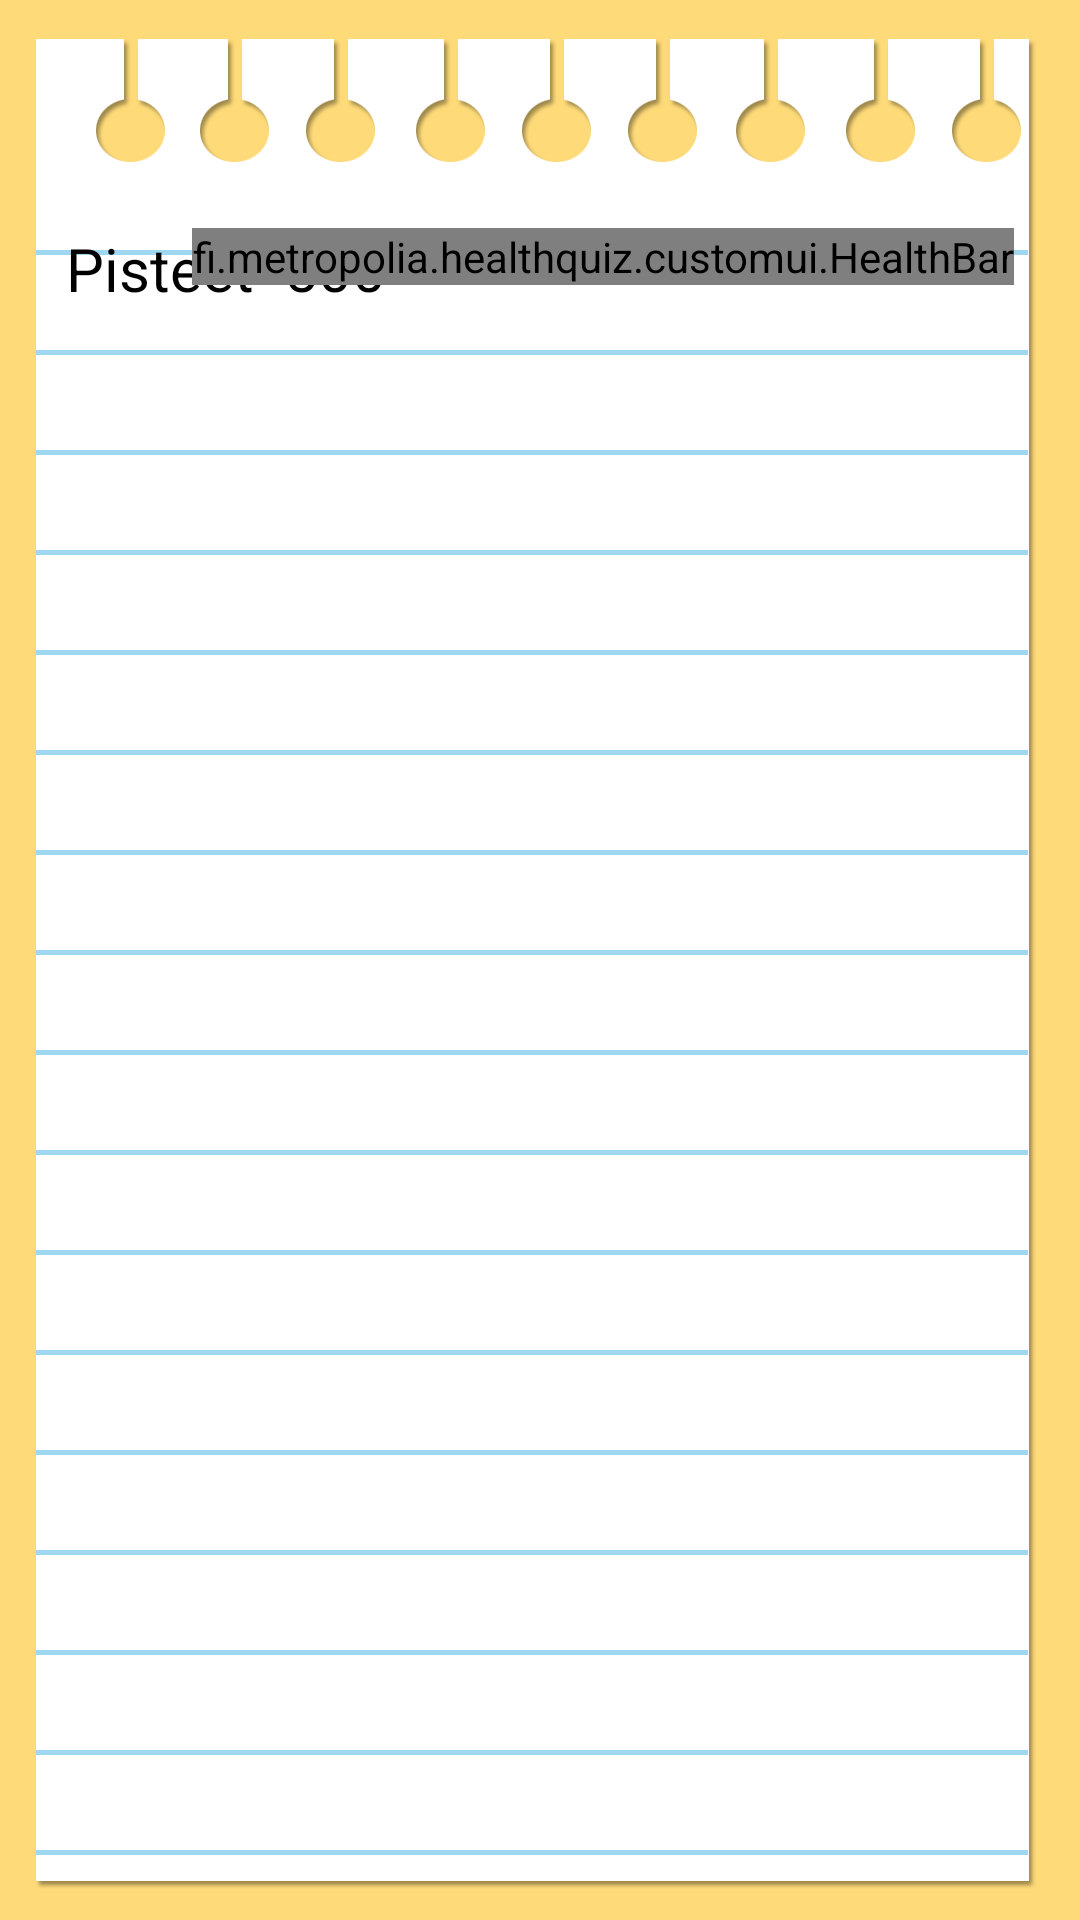

Layout XML and referenced resources for this Android screen:
<!-- AndroidManifest.xml: application theme AppTheme -->
<!-- res/layout/activity_question.xml -->
<RelativeLayout xmlns:android="http://schemas.android.com/apk/res/android"
    xmlns:tools="http://schemas.android.com/tools"
    android:layout_width="fill_parent"
    android:layout_height="fill_parent"
    android:background="@color/question_background"
    tools:context="fi.metropolia.healthquiz.activities.Question">


    <ViewFlipper
        android:id="@+id/viewFlipper"
        android:layout_width="wrap_content"
        android:layout_height="wrap_content">

        <RelativeLayout
            android:id="@+id/questionRelativeLayout"
            android:layout_width="fill_parent"
            android:layout_height="fill_parent"
            android:background="@drawable/bg"
            android:orientation="vertical"
            android:paddingBottom="@dimen/activity_vertical_margin"
            android:paddingLeft="@dimen/activity_horizontal_margin"
            android:paddingRight="@dimen/activity_horizontal_margin"
            android:paddingTop="@dimen/activity_vertical_margin">

            <LinearLayout
                android:id="@+id/linearLayout"
                android:layout_width="wrap_content"
                android:layout_height="wrap_content"
                android:layout_alignParentLeft="true"
                android:layout_alignParentStart="true"
                android:layout_alignTop="@+id/healthBar"
                android:layout_gravity="bottom">

                <TextView
                    android:id="@+id/pointsText"
                    android:layout_width="wrap_content"
                    android:layout_height="wrap_content"
                    android:layout_marginTop="0dp"
                    android:text="Pisteet"
                    android:textAppearance="?android:attr/textAppearanceSmall"
                    android:textColor="#000"
                    android:textSize="20dp" />

                <TextView
                    android:id="@+id/points"
                    android:layout_width="wrap_content"
                    android:layout_height="wrap_content"
                    android:layout_alignParentBottom="true"
                    android:layout_alignParentLeft="false"
                    android:layout_alignParentTop="false"
                    android:layout_marginLeft="10dp"
                    android:layout_toRightOf="@+id/pointsText"
                    android:text="500"
                    android:textAppearance="?android:attr/textAppearanceSmall"
                    android:textColor="#000"
                    android:textSize="20dp" />


            </LinearLayout>

            <view
                android:id="@+id/healthBar"
                class="fi.metropolia.healthquiz.customui.HealthBar"
                android:layout_width="wrap_content"
                android:layout_height="wrap_content"
                android:layout_alignEnd="@+id/linearLayout2"
                android:layout_alignParentTop="true"
                android:layout_alignRight="@+id/linearLayout2"
                android:layout_marginTop="40dp"
                android:orientation="horizontal" />

            <LinearLayout
                android:id="@+id/linearLayout2"
                android:layout_width="fill_parent"
                android:layout_height="wrap_content"
                android:layout_alignParentEnd="true"
                android:layout_alignParentRight="true"
                android:layout_below="@+id/healthBar"
                android:layout_marginTop="10dp">

                <TextView
                    android:id="@+id/question"
                    android:layout_width="wrap_content"
                    android:layout_height="wrap_content"
                    android:layout_alignParentLeft="true"
                    android:layout_alignParentStart="true"
                    android:layout_gravity="center"
                    android:gravity="center"
                    android:textAppearance="?android:attr/textAppearanceMedium"
                    android:textColor="#000"
                    android:textSize="20dp" />

            </LinearLayout>

            <ScrollView
                android:layout_width="fill_parent"
                android:layout_height="fill_parent"
                android:layout_below="@+id/linearLayout2"
                android:layout_marginTop="20dp">


                <LinearLayout
                    android:id="@+id/answerButtonContainer"
                    android:layout_width="match_parent"
                    android:layout_height="wrap_content"
                    android:layout_marginLeft="10dp"
                    android:layout_marginRight="10dp"
                    android:gravity="center_horizontal"
                    android:orientation="vertical">


                </LinearLayout>
            </ScrollView>
        </RelativeLayout>

        <RelativeLayout
            android:id="@+id/resultRelativeLayout"
            android:layout_width="fill_parent"
            android:layout_height="fill_parent"
            android:background="@drawable/bg"
            android:onClick="OnClickNextQuestion"
            android:orientation="vertical"
            android:paddingBottom="@dimen/activity_vertical_margin"
            android:paddingLeft="@dimen/activity_horizontal_margin"
            android:paddingRight="@dimen/activity_horizontal_margin"
            android:paddingTop="@dimen/activity_vertical_margin">

            <RelativeLayout
                android:id="@+id/wrongAnswer"
                android:layout_width="fill_parent"
                android:layout_height="fill_parent"
                android:visibility="gone">

                <TextView
                    android:id="@+id/textView3"
                    android:layout_width="wrap_content"
                    android:layout_height="wrap_content"
                    android:layout_alignParentTop="true"
                    android:layout_centerHorizontal="true"
                    android:layout_marginTop="193dp"
                    android:text="Vastasit väärin!"
                    android:textSize="32dp" />

                <ImageView
                    android:id="@+id/imageView"
                    android:layout_width="wrap_content"
                    android:layout_height="wrap_content"
                    android:layout_below="@+id/textView3"
                    android:layout_centerHorizontal="true"
                    android:src="@drawable/minus_hearth" />

                <Button
                    android:id="@+id/button"
                    style="@style/answer_button"
                    android:layout_width="wrap_content"
                    android:layout_height="wrap_content"
                    android:layout_below="@+id/imageView"
                    android:layout_centerHorizontal="true"
                    android:onClick="OnClickNextQuestion"
                    android:text="Seuraava kysymys" />

            </RelativeLayout>

            <RelativeLayout
                android:id="@+id/correctAnswer"
                android:layout_width="fill_parent"
                android:layout_height="fill_parent"
                android:visibility="visible">

                <TextView
                    android:id="@+id/textView"
                    android:layout_width="wrap_content"
                    android:layout_height="wrap_content"
                    android:layout_above="@+id/textView2"
                    android:layout_centerHorizontal="true"
                    android:text="Vastasit oikein!"
                    android:textSize="32dp" />

                <TextView
                    android:id="@+id/textView2"
                    android:layout_width="wrap_content"
                    android:layout_height="wrap_content"
                    android:layout_centerHorizontal="true"
                    android:layout_centerVertical="true"
                    android:text="+100 Pistettä"
                    android:textSize="32dp" />

                <Button
                    android:id="@+id/button2"
                    style="@style/answer_button"
                    android:layout_width="wrap_content"
                    android:layout_height="wrap_content"
                    android:layout_below="@+id/textView2"
                    android:layout_centerHorizontal="true"
                    android:onClick="OnClickNextQuestion"
                    android:text="Seuraava kysymys" />
            </RelativeLayout>

        </RelativeLayout>

    </ViewFlipper>


</RelativeLayout>
<!-- resources referenced by this layout -->
<resources>
  <color name="question_background">#FEDA79</color>
  <dimen name="activity_horizontal_margin">22dp</dimen>
  <dimen name="activity_vertical_margin">36dp</dimen>
  <!-- drawable bg: png bitmap (drawable-xhdpi, 15401 bytes) -->
  <!-- drawable minus_hearth: png bitmap (drawable-hdpi, 1866 bytes) -->
  <style name="answer_button" parent="android:Widget.Button">
          <item name="android:background">@drawable/question_button</item>
          <item name="android:width">200dp</item>
          <item name="android:layout_centerHorizontal">true</item>
          <item name="android:layout_marginBottom">20dp</item>
          <item name="android:textSize">20dp</item>
      </style>
  <style name="AppTheme" parent="android:Theme.Holo.Light.NoActionBar">
          
      </style>
  <!-- drawable question_button (drawable-hdpi) -->
  <?xml version="1.0" encoding="utf-8" ?>
  <selector xmlns:android="http://schemas.android.com/apk/res/android">
      <item android:state_pressed="true" >
          <shape>
              <solid
                  android:color="#BDDBFA" />
              <corners
                  android:radius="6dp" />
              <padding
                  android:left="10dp"
                  android:top="10dp"
                  android:right="10dp"
                  android:bottom="10dp" />
          </shape>
      </item>
      <item>
          <shape>
              <gradient
                  android:startColor="#BFDEFC"
                  android:endColor="#99CCFF"
                  android:angle="270" />
              <corners
                  android:radius="6dp" />
              <padding
                  android:left="10dp"
                  android:top="10dp"
                  android:right="10dp"
                  android:bottom="10dp" />
          </shape>
      </item>
  </selector>
</resources>
